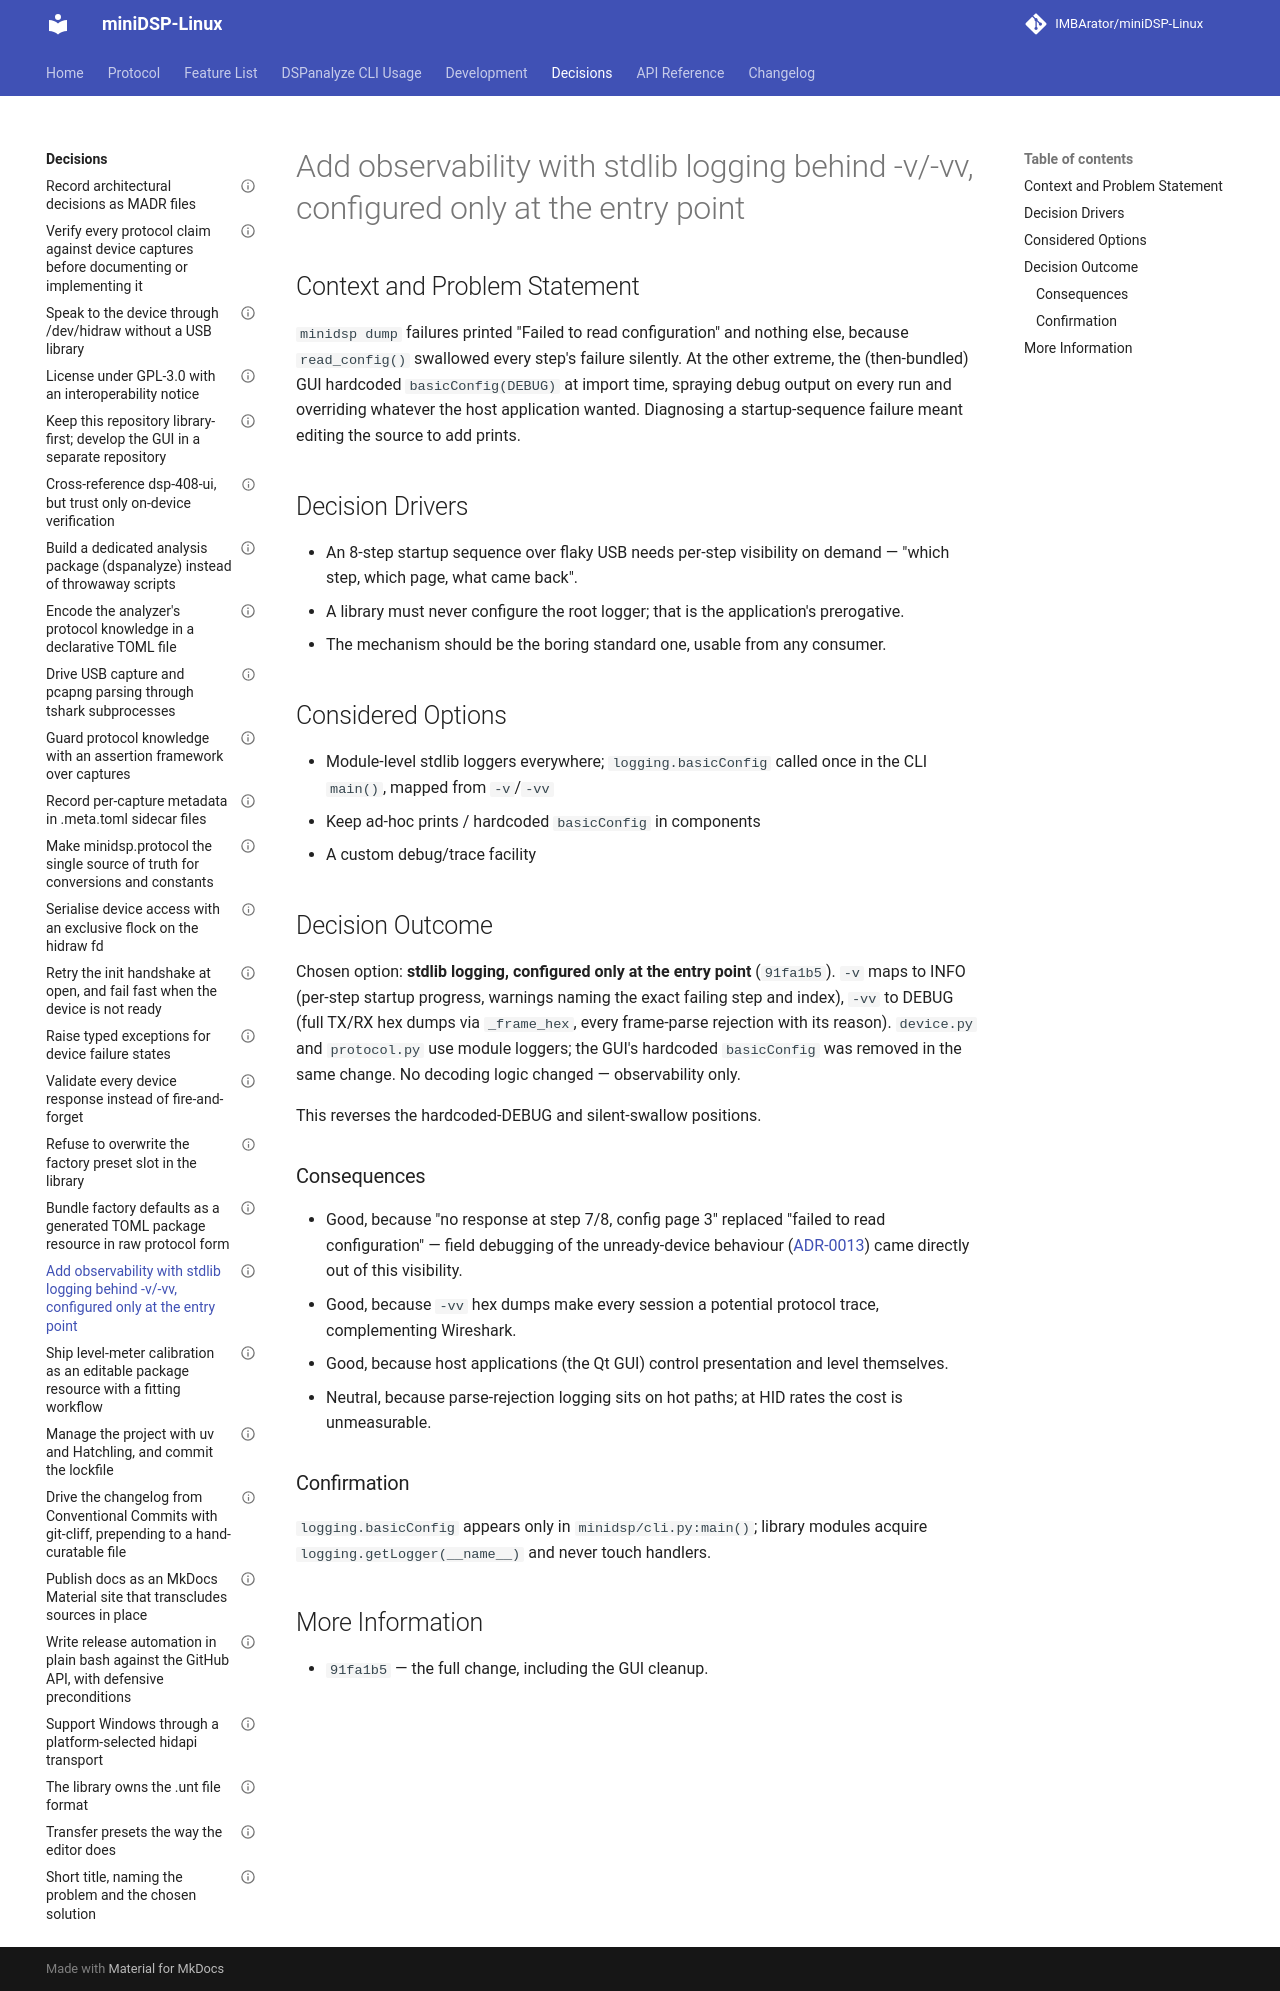

repository: IMBArator/miniDSP-Linux · page: decisions/0018-add-observability-with-stdlib-logging-behind-verbosity-flags/index.html · generator: mkdocs

---
status: accepted
date: 2026-04-15
decision-makers: Maximilian Zettler
---

# Add observability with stdlib logging behind -v/-vv, configured only at the entry point

## Context and Problem Statement

`minidsp dump` failures printed "Failed to read configuration" and nothing
else, because `read_config()` swallowed every step's failure silently. At the
other extreme, the (then-bundled) GUI hardcoded `basicConfig(DEBUG)` at import
time, spraying debug output on every run and overriding whatever the host
application wanted. Diagnosing a startup-sequence failure meant editing the
source to add prints.

## Decision Drivers

* An 8-step startup sequence over flaky USB needs per-step visibility on
  demand — "which step, which page, what came back".
* A library must never configure the root logger; that is the application's
  prerogative.
* The mechanism should be the boring standard one, usable from any consumer.

## Considered Options

* Module-level stdlib loggers everywhere; `logging.basicConfig` called once
  in the CLI `main()`, mapped from `-v`/`-vv`
* Keep ad-hoc prints / hardcoded `basicConfig` in components
* A custom debug/trace facility

## Decision Outcome

Chosen option: **stdlib logging, configured only at the entry point**
(`91fa1b5`). `-v` maps to INFO (per-step startup progress, warnings naming the
exact failing step and index), `-vv` to DEBUG (full TX/RX hex dumps via
`_frame_hex`, every frame-parse rejection with its reason). `device.py` and
`protocol.py` use module loggers; the GUI's hardcoded `basicConfig` was
removed in the same change. No decoding logic changed — observability only.

This reverses the hardcoded-DEBUG and silent-swallow positions.

### Consequences

* Good, because "no response at step 7/8, config page 3" replaced "failed to
  read configuration" — field debugging of the unready-device behaviour
  ([ADR-0013](0013-fail-fast-on-unready-devices-and-retry-the-init-handshake.md))
  came directly out of this visibility.
* Good, because `-vv` hex dumps make every session a potential protocol
  trace, complementing Wireshark.
* Good, because host applications (the Qt GUI) control presentation and level
  themselves.
* Neutral, because parse-rejection logging sits on hot paths; at HID rates
  the cost is unmeasurable.

### Confirmation

`logging.basicConfig` appears only in `minidsp/cli.py:main()`; library modules
acquire `logging.getLogger(__name__)` and never touch handlers.

## More Information

* `91fa1b5` — the full change, including the GUI cleanup.
